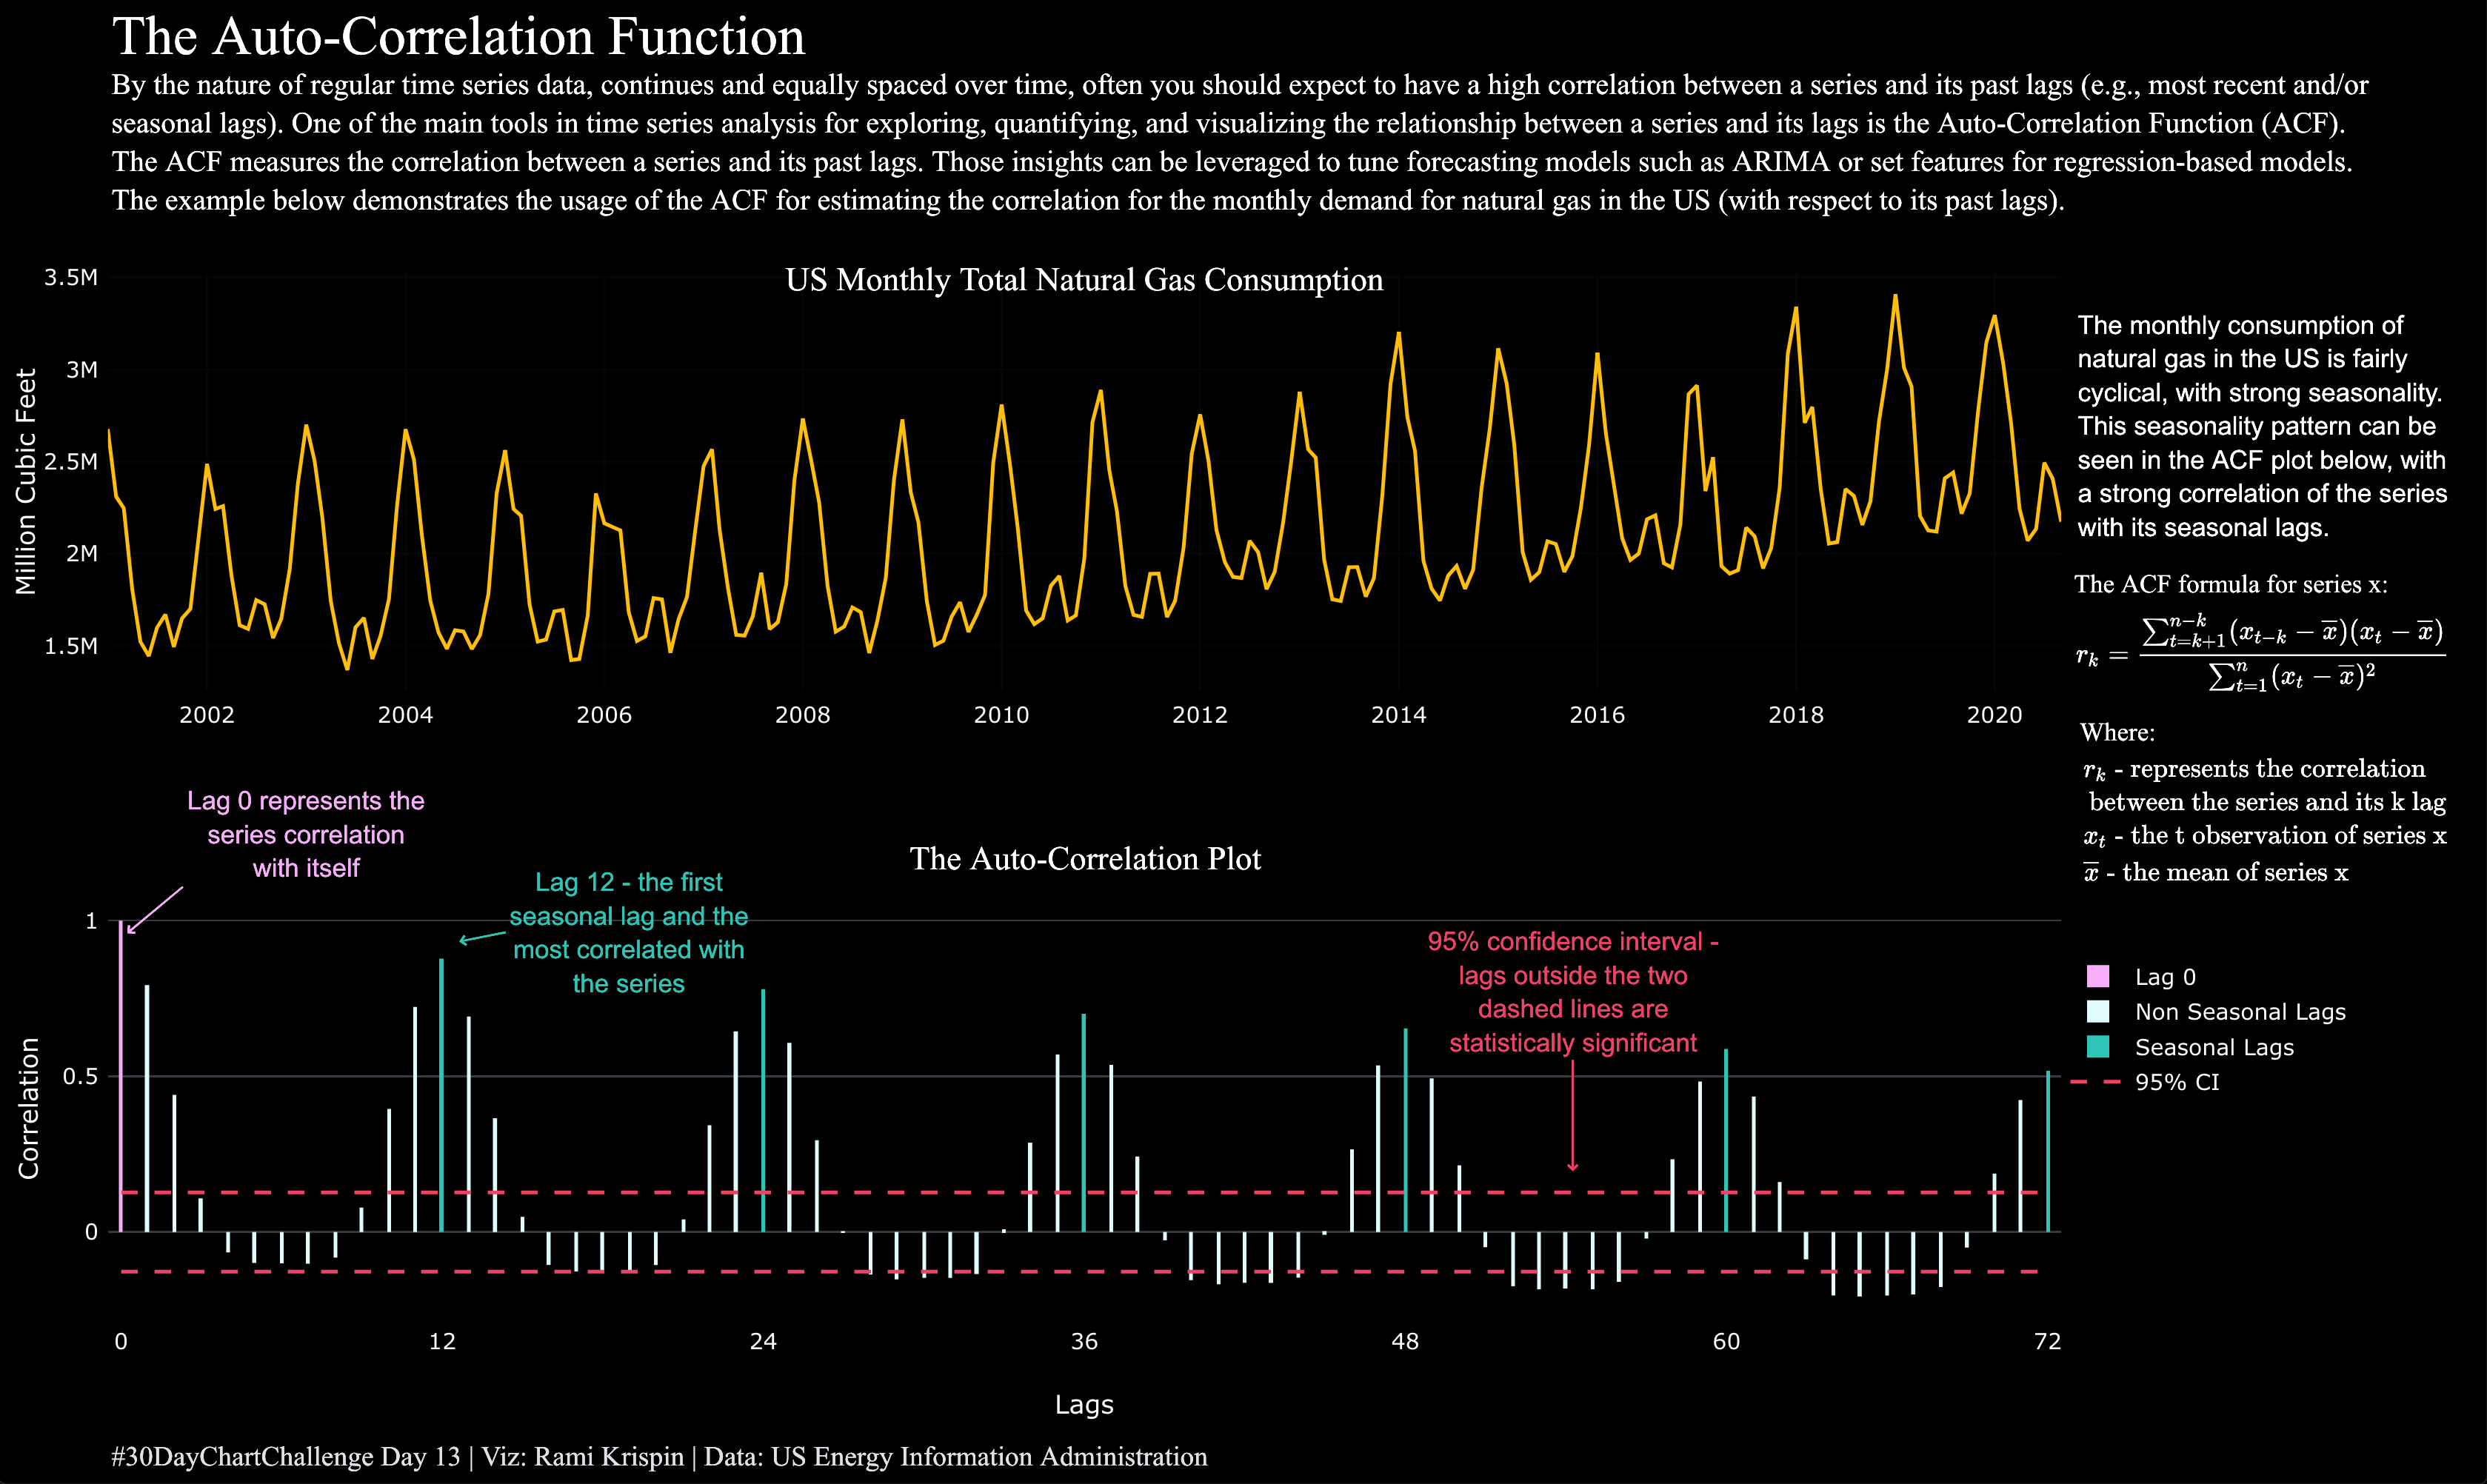

Write the R code that produced this figure.
library(USgas)
library(plotly)
library(dplyr)


hex_to_rgb <- function(hex){
  rgb <- paste0(as.numeric(grDevices::col2rgb(hex) %>%
                             base::t()), collapse = ",")
  return(rgb)
}

data("us_monthly")

head(us_monthly)


df <- us_monthly

# Set ACF parameters
max.lag <- 72
ci <- 0.95
na.rm <- FALSE

s <- NULL
y_mean <- base::mean(df$y, na.rm = na.rm)

for(k in 0:max.lag){
  s <- c(s,
         base::sum((df$y[1:(base::nrow(df) - k)] - y_mean) *
                     (df$y[(1 + k):(base::nrow(df))] - y_mean), na.rm = na.rm) /
           base::sum((df$y - y_mean)^2, na.rm = na.rm))


}


ci_value <- stats::qnorm((1 + ci)/2)/sqrt(base::nrow(df))

acf <-  base::data.frame(lag = 0:max.lag ,
                         acf = s,
                         ci_lower = - ci_value,
                         ci_upper = ci_value)

acf$seasonal <- ifelse(acf$lag %% 12 == 0 & acf$lag != 0, acf$acf, NA)
acf$non_seasonal <- ifelse(acf$lag %% 12 != 0 & acf$lag != 0, acf$acf, NA)
acf$lag1 <- ifelse(acf$lag == 0 , acf$acf, NA)



# Plot setting
background <- "black"
fontcolor <- "white"
seasonal_color <- "#2ec4b6"
non_seasonal_color <- "#e0fbfc"
lag1_color <- "#ff006e"
lag1_color <- "#f7aef8"
grid_color <- "#343a40"
actual_c <- "#ffbe0b"
ci_color <- "#ee4266"
font_family <- "Ariel"
title_size <- 30
text_size <- 16
sub_text_size <- 14
arrowhead <- 4
arrowsize <- 1
arrowwidth <- 1

p1 <- plot_ly(data = df,
              x = ~ date,
              y = ~ y,
              type = "scatter",
              mode = "line",
              line = list(color = actual_c),
              showlegend = FALSE) %>%
  layout(yaxis = list(title = "Million Cubic Feet"),
         xaxis = list(title = "")) %>%
  add_annotations(text = paste("The Auto-Correlation Function"),
                  font = list(color = fontcolor,
                              size = title_size,
                              family = font_family),
                  y = 1.65,
                  x = 0,
                  showarrow = FALSE,
                  yref = "paper",
                  xref = "paper") %>%
  add_annotations(text = paste("By the nature of regular time series data, continues and equally spaced over time, often you should expect to have a high correlation between a series and its past lags (e.g., most recent and/or",
                               "seasonal lags). One of the main tools in time series analysis for exploring, quantifying, and visualizing the relationship between a series and its lags is the Auto-Correlation Function (ACF).",
                               "The ACF measures the correlation between a series and its past lags. Those insights can be leveraged to tune forecasting models such as ARIMA or set features for regression-based models.",
                               "The example below demonstrates the usage of the ACF for estimating the correlation for the monthly demand for natural gas in the US (with respect to its past lags).",
                               sep = "<br>"),
                  align = "left",
                  font = list(color = fontcolor,
                              size = text_size,
                              family = font_family),
                  y = 1.5,
                  x = 0,
                  showarrow = FALSE,
                  yref = "paper",
                  xref = "paper") %>%
  add_annotations(text = paste("US Monthly Total Natural Gas Consumption",
                               sep = " "),
                  font = list(color = fontcolor,
                              size = 18,
                              family = font_family),
                  align = "left",
                  y = 1.04,
                  x = 0.5,
                  showarrow = FALSE,
                  yref = "paper",
                  xref = "paper") %>%
  add_annotations(text = paste("The monthly consumption of ",
                               "natural gas in the US is fairly",
                               "cyclical, with strong seasonality.",
                               "This seasonality pattern can be ",
                               "seen in the ACF plot below, with",
                               "a strong correlation of the series",
                               "with its seasonal lags.",
                               sep = "<br>"),
                  font = list(color = fontcolor,
                              size = sub_text_size,
                              family = family),
                  align = "left",
                  y = 0.92,
                  x = 1.2,
                  showarrow = FALSE,
                  yref = "paper",
                  xref = "paper")


p2 <- plot_ly(data = acf) %>%
  add_trace(x = ~ lag,
            y = ~ lag1,
            type = "bar", width = 0.1,
            marker = list(color = lag1_color,
                          line = list(color = lag1_color)),
            name = "Lag 0") %>%
  add_trace(x = ~ lag,
            y = ~ non_seasonal,
            type = "bar", width = 0.1,
            marker = list(color = non_seasonal_color,
                          line = list(color = non_seasonal_color)),
            name = "Non Seasonal Lags") %>%
  add_trace(x = ~ lag,
            y = ~ seasonal,
            type = "bar", width = 0.1,
            marker = list(color = seasonal_color,
                          line = list(color = seasonal_color)),
            name = "Seasonal Lags") %>%
  add_lines(x = ~ lag,
            y = ~ ci_lower,
            name = "95% CI",
            showlegend = TRUE,
            line = list(color = ci_color, dash = "dash")) %>%
  add_lines(x = ~ lag,
            y = ~ ci_upper,
            name = "95% CI",
            showlegend = FALSE,
            line = list(color = ci_color, dash = "dash")) %>%

  layout(
    yaxis = list(title = "Correlation",
                 zeroline = FALSE,
                 showline = FALSE,
                 showticklabels = TRUE,
                 gridcolor = grid_color,
                 showgrid = TRUE),
    font = list(color = fontcolor),
    xaxis = list(zerolinecolor = fontcolor,
                 title = "Lags",
                 zeroline = FALSE,
                 showline = FALSE,
                 dtick = 12,
                 showticklabels = TRUE,
                 gridcolor = grid_color,
                 linecolor = "black",
                 showgrid = FALSE),
    showlegend = TRUE,
    legend = list(x = 1, y = 0.2)) %>%
  add_annotations(text = paste("The ACF formula for series x:",
                               sep = " "),
                  font = list(color = fontcolor,
                              size = sub_text_size,
                              family = font_family),
                  align = "left",
                  y = 1.8,
                  x = 1.17,
                  showarrow = FALSE,
                  yref = "paper",
                  xref = "paper") %>%
  add_annotations(text = TeX("$$r_{k} = \\frac{\\sum_{t = k+1}^{n-k}(x_{t-k} - \\overline{x})(x_t-\\overline{x})}{\\sum_{t = 1}^{n}(x_t - \\overline{x})^2}$$"),
                  font = list(color = fontcolor,
                              size = sub_text_size,
                              family = font_family),
                  y = 1.6,
                  x = 1.2,
                  showarrow = FALSE,
                  yref = "paper",
                  xref = "paper") %>%
  add_annotations(text = paste("Where:",
                               sep = " "),
                  font = list(color = fontcolor,
                              size = sub_text_size,
                              family = font_family),
                  align = "left",
                  y = 1.4,
                  x = 1.05,
                  showarrow = FALSE,
                  yref = "paper",
                  xref = "paper") %>%
  add_annotations(text = TeX("r_{k}  \\text{ - represents the correlation}"),
                  font = list(color = fontcolor,
                              size = sub_text_size,
                              family = font_family),
                  align = "left",
                  y = 1.32,
                  x = 1.19,
                  showarrow = FALSE,
                  yref = "paper",
                  xref = "paper") %>%
  add_annotations(text = TeX("\\text{between the series and its k lag}"),
                  font = list(color = fontcolor,
                              size = sub_text_size,
                              family = font_family),
                  align = "left",
                  y = 1.24,
                  x = 1.2,
                  showarrow = FALSE,
                  yref = "paper",
                  xref = "paper") %>%
  add_annotations(text = TeX("x_{t}  \\text{ - the t observation of series x}"),
                  font = list(color = fontcolor,
                              size = sub_text_size,
                              family = font_family),
                  align = "left",
                  y = 1.16,
                  x = 1.2,
                  showarrow = FALSE,
                  yref = "paper",
                  xref = "paper")  %>%
  add_annotations(text = TeX("\\overline{x}  \\text{ - the mean of series x}"),
                  font = list(color = fontcolor,
                              size = sub_text_size,
                              family = font_family),
                  align = "left",
                  y = 1.08,
                  x = 1.15,
                  showarrow = FALSE,
                  yref = "paper",
                  xref = "paper") %>%
  add_annotations(text = paste("The Auto-Correlation Plot",
                               sep = " "),
                  font = list(color = fontcolor,
                              size = 18,
                              family = font_family),
                  align = "left",
                  y = 1.1,
                  x = 0.5,
                  showarrow = FALSE,
                  yref = "paper",
                  xref = "paper") %>%
  add_annotations(text = paste("Lag 0 represents the",
                               "series correlation",
                               "with itself",
                               sep = "<br>"),
                  font = list(color = lag1_color,
                              size = sub_text_size,
                              family = family),
                  y = 0.92,
                  x = 0.01,
                  align = "center",
                  showarrow = TRUE,
                  arrowhead = arrowhead,
                  arrowsize = arrowsize,
                  arrowwidth = arrowwidth,
                  arrowcolor = lag1_color,
                  xanchor = 'left',
                  yanchor = 'bottom',
                  ax = 30,
                  ay = -25,
                  yref = "paper",
                  xref = "paper") %>%
  add_annotations(text = paste("Lag 12 - the first",
                               "seasonal lag and the",
                               "most correlated with",
                               "the series",
                               sep = "<br>"),
                  font = list(color = seasonal_color,
                              size = sub_text_size,
                              family = family),
                  y = 0.9,
                  x = 0.18,
                  align = "center",
                  showarrow = TRUE,
                  arrowhead = arrowhead,
                  arrowsize = arrowsize,
                  arrowwidth = arrowwidth,
                  arrowcolor = seasonal_color,
                  xanchor = 'left',
                  yanchor = 'middle',
                  ax = 25,
                  ay = -5,
                  yref = "paper",
                  xref = "paper") %>%
  add_annotations(text = paste("95% confidence interval -",
                               "lags outside the two",
                               "dashed lines are",
                               "statistically significant",
                               sep = "<br>"),
                  font = list(color = ci_color,
                              size = sub_text_size,
                              family = family),
                  y = 0.35,
                  x = 0.75,
                  align = "center",
                  showarrow = TRUE,
                  arrowhead = arrowhead,
                  arrowsize = arrowsize,
                  arrowwidth = arrowwidth,
                  arrowcolor = ci_color,
                  xanchor = 'center',
                  yanchor = 'bottom',
                  ax = 0,
                  ay = -60,
                  yref = "paper",
                  xref = "paper")


subplot(p1, p2, nrows = 2,
        titleX = TRUE,
        titleY = TRUE,
        margin = 0.1) %>%
  layout(plot_bgcolor = background,
         paper_bgcolor = background,
         margin = list(t = 150, b = 90, l = 10, r = 230, pad = 4)
  ) %>%
  add_annotations(text = paste("#30DayChartChallenge Day 13",
                               "Viz: Rami Krispin",
                               "Data: US Energy Information Administration",
                               sep = " | "),
                  font = list(color = "#dee2e6",
                              size = 15,
                              family = font_family),
                  y = -0.15,
                  x = 0,
                  showarrow = FALSE,
                  yref = "paper",
                  xref = "paper") %>%
  config(mathjax = "cdn")
